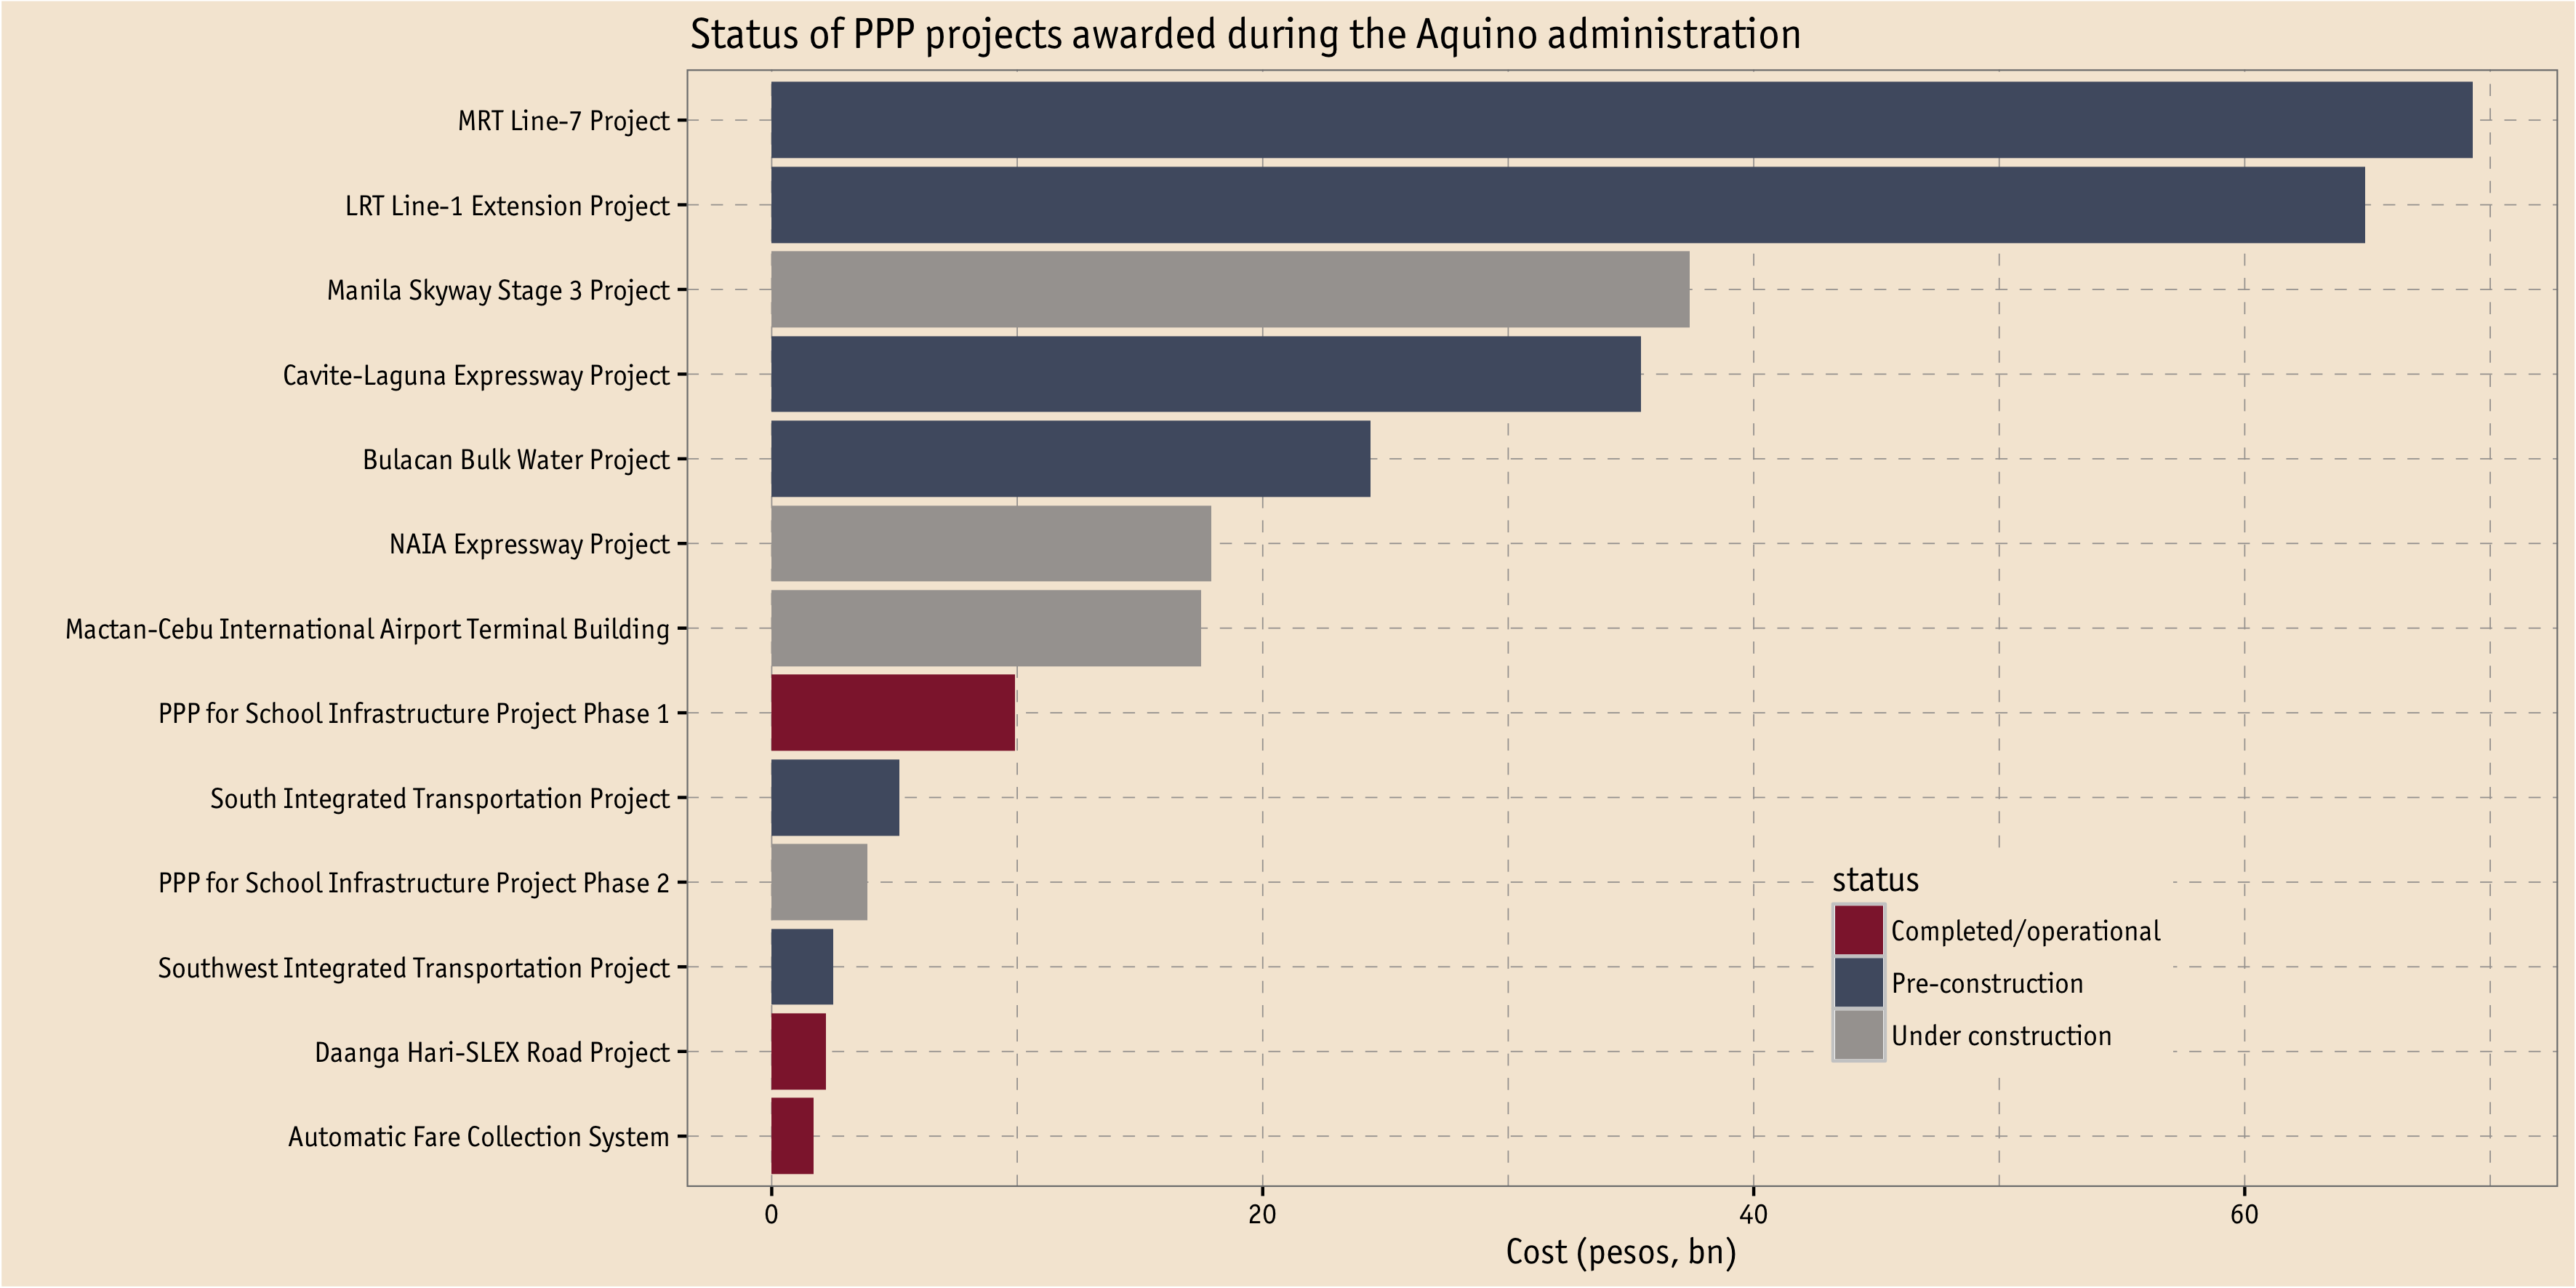

The data file committed next to this chart (first rows):
project, cost, status
MRT Line-7 Project, 69.3, Pre-construction
LRT Line-1 Extension Project, 64.9, Pre-construction
Manila Skyway Stage 3 Project, 37.4, Under construction
Cavite-Laguna Expressway Project, 35.4, Pre-construction
Bulacan Bulk Water Project, 24.4, Pre-construction
NAIA Expressway Project, 17.9, Under construction
Mactan-Cebu International Airport Termin…, 17.5, Under construction
PPP for School Infrastructure Project Ph…, 9.9, Completed/operational
South Integrated Transportation Project, 5.2, Pre-construction
PPP for School Infrastructure Project Ph…, 3.9, Under construction
Southwest Integrated Transportation Proj…, 2.5, Pre-construction
Daanga Hari-SLEX Road Project, 2.2, Completed/operational
Automatic Fare Collection System, 1.7, Completed/operational
